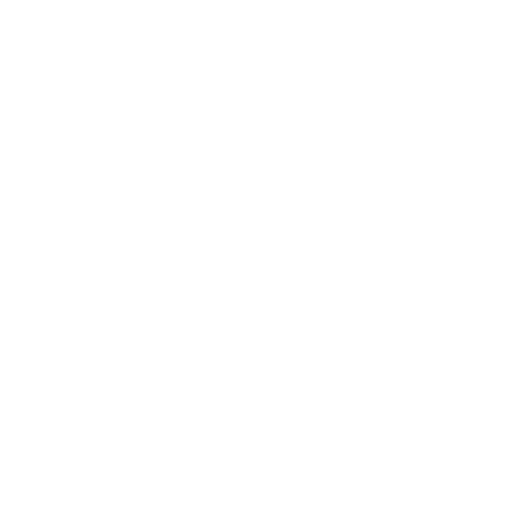
t = 0.00 s
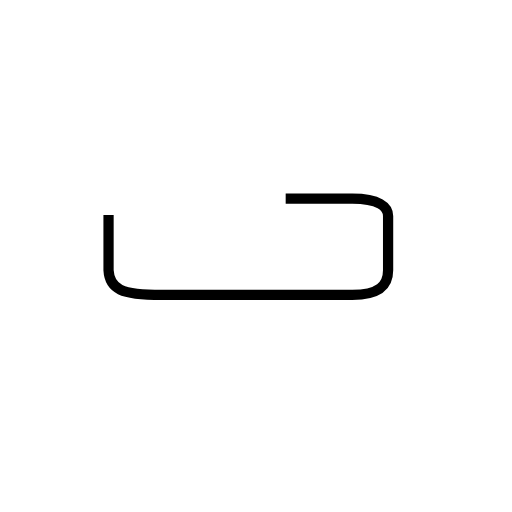
t = 1.54 s
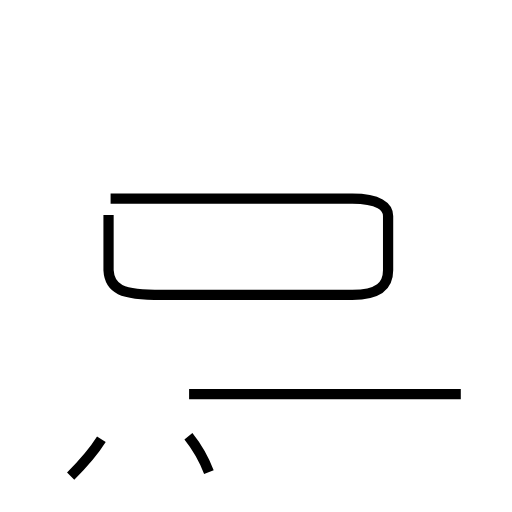
t = 3.11 s
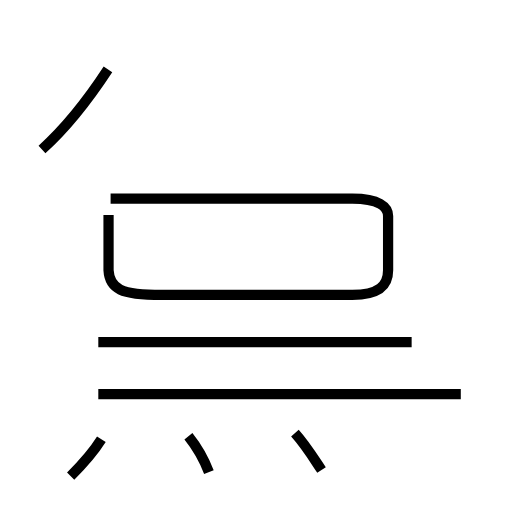
t = 4.74 s
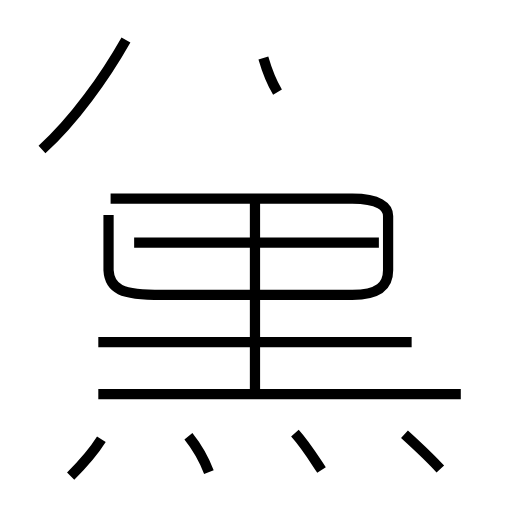
t = 6.38 s
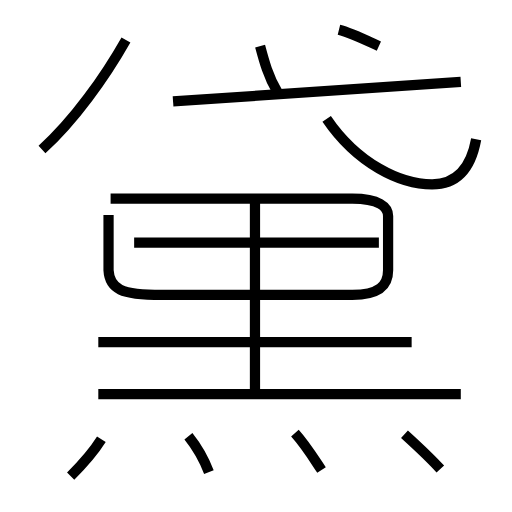
t = 7.97 s

The animated SVG that drew these frames (rendered in a browser with its animation timeline set to each time). Animation: 14 SMIL elements (animate=14); one cycle of 7.97 s.

<?xml version='1.0' encoding='utf-8'?>
<svg viewBox="0.0 -6.0 50.0 50.0" version="1.1" xmlns="http://www.w3.org/2000/svg"><rect x="-1000" y="-1000" width="2000" height="2000" stroke="white" fill="white" /><g style="fill:none;stroke:#000000;stroke-width:1"><path d="M 10.6 -23.0 L 10.6 -17.6 C 10.7 -15.8 11.8 -15.2 15.8 -15.2 L 34.4 -15.2 C 37.0 -15.2 37.9 -16.1 37.9 -17.6 L 37.9 -22.9 C 37.9 -23.8 37.0 -24.6 34.4 -24.6 L 10.8 -24.6 " transform="translate(0.0 38.0)" stroke-dasharray="68.48795605434196" stroke-dashoffset="68.48795605434196"><animate attributeName="stroke-dashoffset" from="68.48795605434196" to="0" dur="2.0546386816302586s" begin="0s; anim_end.end" fill="freeze" id="anim0" /></path><path d="M 6.9 2.5 C 7.8 1.6 8.9 0.5 9.9 -1.1 " transform="translate(0.0 38.0)" stroke-dasharray="4.697697833232117" stroke-dashoffset="4.697697833232117"><animate attributeName="stroke-dashoffset" from="4.697697833232117" to="0" dur="0.1409309349969635s" begin="anim0.end" fill="freeze" id="anim1" /></path><path d="M 20.4 2.1 C 19.9 0.8 19.2 -0.4 18.4 -1.4 " transform="translate(0.0 38.0)" stroke-dasharray="4.046774898654304" stroke-dashoffset="4.046774898654304"><animate attributeName="stroke-dashoffset" from="4.046774898654304" to="0" dur="0.12140324695962912s" begin="anim1.end" fill="freeze" id="anim2" /></path><path d="M 45.0 -5.5 L 9.6 -5.5 " transform="translate(0.0 38.0)" stroke-dasharray="35.4" stroke-dashoffset="35.4"><animate attributeName="stroke-dashoffset" from="35.4" to="0" dur="1.0619999999999998s" begin="anim2.end" fill="freeze" id="anim3" /></path><path d="M 31.4 1.9 C 30.6 0.7 29.8 -0.6 28.8 -1.7 " transform="translate(0.0 38.0)" stroke-dasharray="4.445475165471928" stroke-dashoffset="4.445475165471928"><animate attributeName="stroke-dashoffset" from="4.445475165471928" to="0" dur="0.13336425496415782s" begin="anim3.end" fill="freeze" id="anim4" /></path><path d="M 40.2 -10.6 L 9.6 -10.6 " transform="translate(0.0 38.0)" stroke-dasharray="30.6" stroke-dashoffset="30.6"><animate attributeName="stroke-dashoffset" from="30.6" to="0" dur="0.918s" begin="anim4.end" fill="freeze" id="anim5" /></path><path d="M 4.1 -29.4 C 7.2 -32.2 10.2 -36.4 12.3 -40.1 " transform="translate(0.0 38.0)" stroke-dasharray="13.532722137595387" stroke-dashoffset="13.532722137595387"><animate attributeName="stroke-dashoffset" from="13.532722137595387" to="0" dur="0.4059816641278616s" begin="anim5.end" fill="freeze" id="anim6" /></path><path d="M 43.0 1.8 C 42.0 0.7 40.6 -0.6 39.5 -1.6 " transform="translate(0.0 38.0)" stroke-dasharray="4.881230781226622" stroke-dashoffset="4.881230781226622"><animate attributeName="stroke-dashoffset" from="4.881230781226622" to="0" dur="0.14643692343679865s" begin="anim6.end" fill="freeze" id="anim7" /></path><path d="M 24.9 -5.8 L 24.9 -24.9 " transform="translate(0.0 38.0)" stroke-dasharray="19.099999999999998" stroke-dashoffset="19.099999999999998"><animate attributeName="stroke-dashoffset" from="19.099999999999998" to="0" dur="0.573s" begin="anim7.end" fill="freeze" id="anim8" /></path><path d="M 37.0 -20.3 L 13.1 -20.3 " transform="translate(0.0 38.0)" stroke-dasharray="23.9" stroke-dashoffset="23.9"><animate attributeName="stroke-dashoffset" from="23.9" to="0" dur="0.717s" begin="anim8.end" fill="freeze" id="anim9" /></path><path d="M 27.1 -35.0 C 26.2 -36.5 25.8 -38.0 25.4 -39.5 " transform="translate(0.0 38.0)" stroke-dasharray="4.828191288203357" stroke-dashoffset="4.828191288203357"><animate attributeName="stroke-dashoffset" from="4.828191288203357" to="0" dur="0.1448457386461007s" begin="anim9.end" fill="freeze" id="anim10" /></path><path d="M 46.5 -30.4 C 45.9 -27.1 44.2 -26.0 42.2 -26.0 C 39.1 -26.0 34.9 -28.0 31.9 -32.4 " transform="translate(0.0 38.0)" stroke-dasharray="19.36181417998903" stroke-dashoffset="19.36181417998903"><animate attributeName="stroke-dashoffset" from="19.36181417998903" to="0" dur="0.5808544253996708s" begin="anim10.end" fill="freeze" id="anim11" /></path><path d="M 16.9 -34.1 L 45.0 -36.0 " transform="translate(0.0 38.0)" stroke-dasharray="28.164161624305457" stroke-dashoffset="28.164161624305457"><animate attributeName="stroke-dashoffset" from="28.164161624305457" to="0" dur="0.8449248487291637s" begin="anim11.end" fill="freeze" id="anim12" /></path><path d="M 37.0 -39.5 C 35.9 -40.0 34.3 -40.8 33.1 -41.1" transform="translate(0.0 38.0)" stroke-dasharray="4.221096713662666" stroke-dashoffset="4.221096713662666"><animate attributeName="stroke-dashoffset" from="4.221096713662666" to="0" dur="0.12663290140987998s" begin="anim12.end" fill="freeze" id="anim_end" /></path></g></svg>
